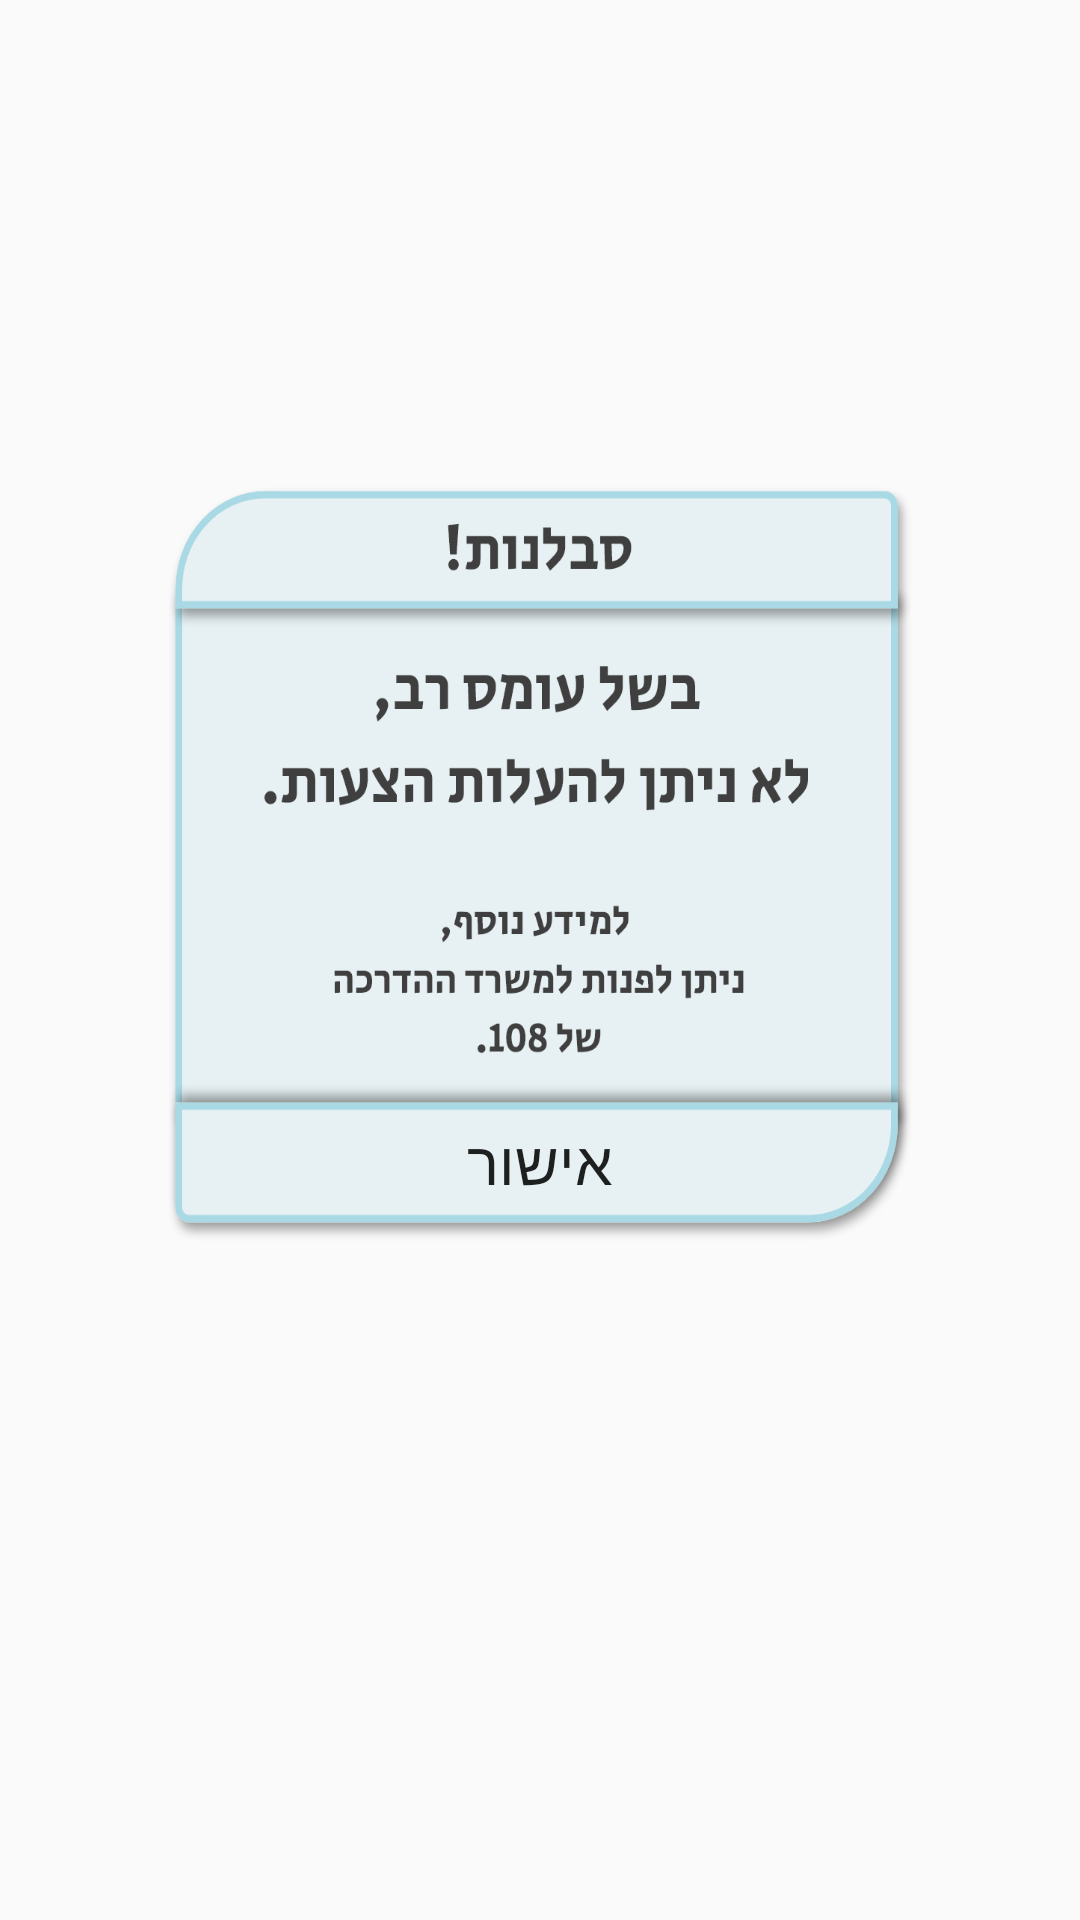

Produce the Android XML layout that renders to this screen, including the resource entries it uses.
<!-- AndroidManifest.xml: application theme AppTheme -->
<!-- res/layout/dialog_changesentence.xml -->
<android.support.constraint.ConstraintLayout xmlns:android="http://schemas.android.com/apk/res/android"
    xmlns:app="http://schemas.android.com/apk/res-auto"
    xmlns:tools="http://schemas.android.com/tools"
    android:layout_width="match_parent"

    android:layout_height="match_parent"
    tools:layout_editor_absoluteY="25dp">

    <ImageView
        android:id="@+id/dialog_iv_msg"
        android:layout_width="0dp"
        android:layout_height="0dp"
        android:scaleType="fitXY"
        app:layout_constraintBottom_toTopOf="@+id/guideline11"
        app:layout_constraintEnd_toStartOf="@+id/guideline6"
        app:layout_constraintStart_toStartOf="@+id/guideline7"
        app:layout_constraintTop_toTopOf="@+id/guideline8"
        app:srcCompat="@drawable/dialog_msg" />

    <Button
        android:id="@+id/dialog_btn_accept"
        android:layout_width="wrap_content"
        android:layout_height="wrap_content"
        android:text="אישור"
        android:background="@android:color/transparent"
        android:fontFamily="@font/secularone"
        android:textSize="20sp"
        app:layout_constraintBottom_toTopOf="@+id/guideline13"
        app:layout_constraintEnd_toStartOf="@+id/guideline15"
        app:layout_constraintStart_toStartOf="@+id/guideline14"
        app:layout_constraintTop_toTopOf="@+id/guideline12" />

    <android.support.constraint.Guideline
        android:id="@+id/guideline6"
        android:layout_width="wrap_content"
        android:layout_height="wrap_content"
        android:orientation="vertical"
        app:layout_constraintGuide_percent="0.85" />

    <android.support.constraint.Guideline
        android:id="@+id/guideline7"
        android:layout_width="wrap_content"
        android:layout_height="wrap_content"
        android:orientation="vertical"
        app:layout_constraintGuide_percent="0.15" />

    <android.support.constraint.Guideline
        android:id="@+id/guideline8"
        android:layout_width="wrap_content"
        android:layout_height="wrap_content"
        android:orientation="horizontal"
        app:layout_constraintGuide_percent="0.25" />

    <android.support.constraint.Guideline
        android:id="@+id/guideline11"
        android:layout_width="wrap_content"
        android:layout_height="wrap_content"
        android:orientation="horizontal"
        app:layout_constraintGuide_percent="0.65" />

    <android.support.constraint.Guideline
        android:id="@+id/guideline12"
        android:layout_width="wrap_content"
        android:layout_height="wrap_content"
        android:orientation="horizontal"
        app:layout_constraintGuide_percent="0.57" />

    <android.support.constraint.Guideline
        android:id="@+id/guideline13"
        android:layout_width="wrap_content"
        android:layout_height="wrap_content"
        android:orientation="horizontal"
        app:layout_constraintGuide_percent="0.64" />

    <android.support.constraint.Guideline
        android:id="@+id/guideline14"
        android:layout_width="wrap_content"
        android:layout_height="wrap_content"
        android:orientation="vertical"
        app:layout_constraintGuide_percent="0.35" />

    <android.support.constraint.Guideline
        android:id="@+id/guideline15"
        android:layout_width="wrap_content"
        android:layout_height="wrap_content"
        android:orientation="vertical"
        app:layout_constraintGuide_percent="0.65" />
</android.support.constraint.ConstraintLayout>
<!-- resources referenced by this layout -->
<resources>
  <!-- drawable dialog_msg: png bitmap (drawable, 44656 bytes) -->
  <style name="AppTheme" parent="Theme.AppCompat.DayNight.NoActionBar">
          
          <item name="colorPrimary">@color/colorMenuBlue</item>
          <item name="colorPrimaryDark">@color/colorHardBlue</item>
          <item name="colorAccent">@color/colorAccent</item>
          <item name="android:windowContentTransitions">true</item>
      </style>
  <color name="colorMenuBlue">#18A0BC</color>
  <color name="colorHardBlue">#0097A7</color>
  <color name="colorAccent">#A1CAD6</color>
</resources>
